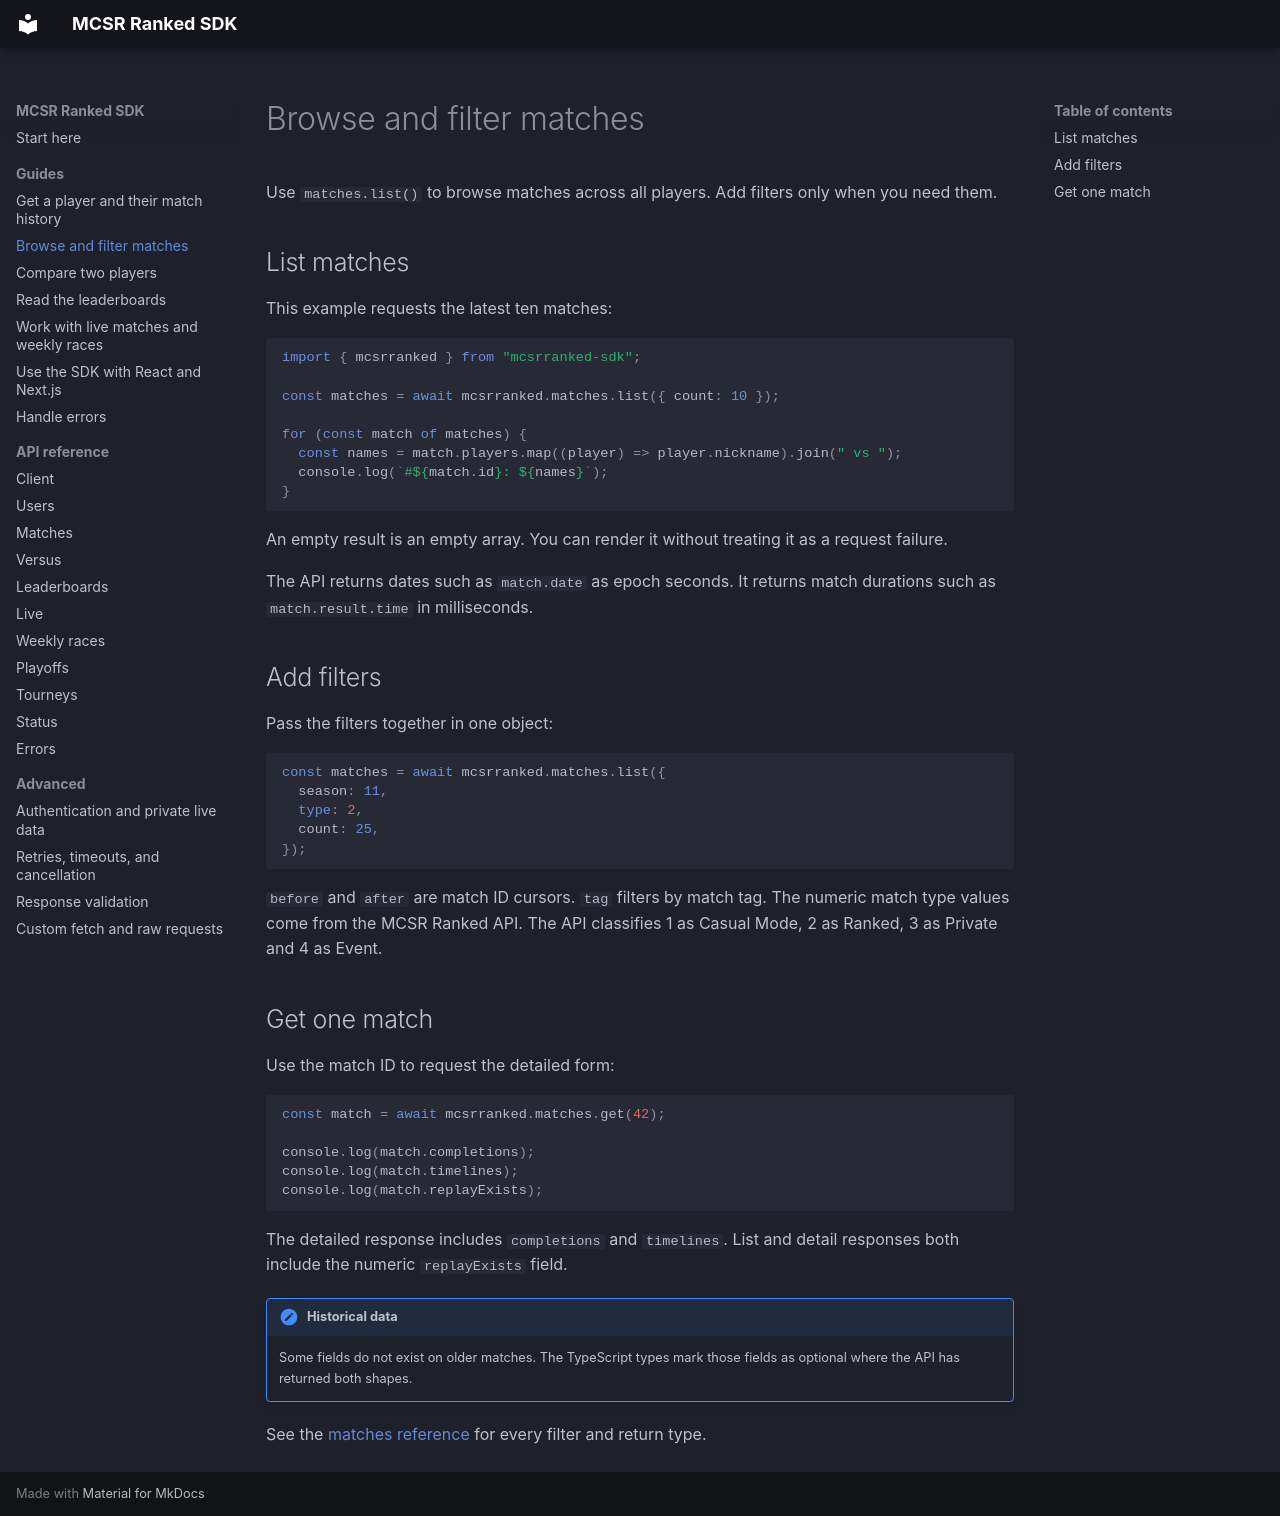

repository: mvisi/mcsrranked-sdk · page: guides/matches/index.html · generator: mkdocs

# Browse and filter matches

Use `matches.list()` to browse matches across all players. Add filters only
when you need them.

## List matches

This example requests the latest ten matches:

```ts
import { mcsrranked } from "mcsrranked-sdk";

const matches = await mcsrranked.matches.list({ count: 10 });

for (const match of matches) {
  const names = match.players.map((player) => player.nickname).join(" vs ");
  console.log(`#${match.id}: ${names}`);
}
```

An empty result is an empty array. You can render it without treating it as a
request failure.

The API returns dates such as `match.date` as epoch seconds. It returns match
durations such as `match.result.time` in milliseconds.

## Add filters

Pass the filters together in one object:

```ts
const matches = await mcsrranked.matches.list({
  season: 11,
  type: 2,
  count: 25,
});
```

`before` and `after` are match ID cursors. `tag` filters by match tag. The
numeric match type values come from the MCSR Ranked API. The API classifies
1 as Casual Mode, 2 as Ranked, 3 as Private and 4 as Event.

## Get one match

Use the match ID to request the detailed form:

```ts
const match = await mcsrranked.matches.get(42);

console.log(match.completions);
console.log(match.timelines);
console.log(match.replayExists);
```

The detailed response includes `completions` and `timelines`. List and detail
responses both include the numeric `replayExists` field.

!!! note "Historical data"

    Some fields do not exist on older matches. The TypeScript types mark those
    fields as optional where the API has returned both shapes.

See the [matches reference](../reference/matches.md) for every filter and
return type.
